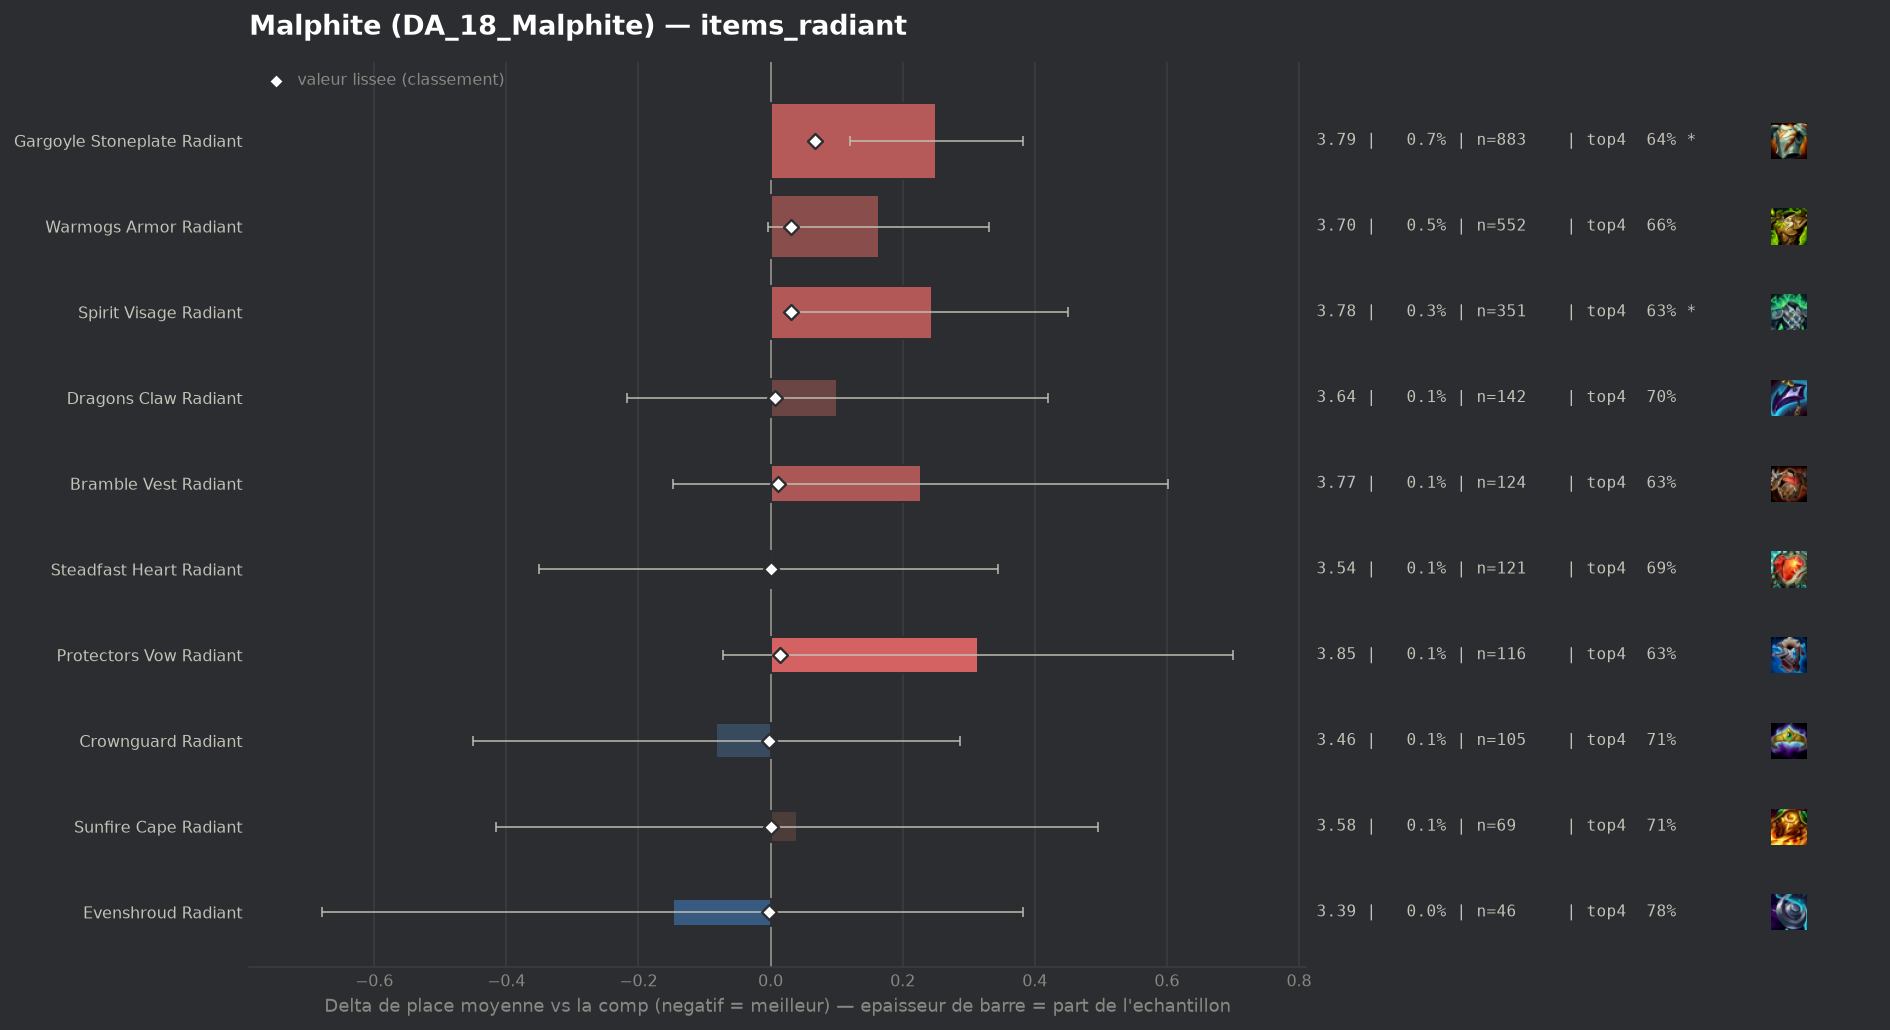

The file beside this chart, header and first rows:
group, label, n, share, avg_place, shrunk_avg, score, d_avg, d_avg_pess, impact, d_top4, win, top2, top4, sd, z, p, significant
populaire, Crownguard Radiant, 105, 0.0008739, 3.457, 3.536, -0.003, -0.082, 0.0, 0.0, 0.0183, 0.1524, 0.381, 0.7143, 1.927, -0.44, 0.6621, False
populaire, Evenshroud Radiant, 46, 0.0003829, 3.391, 3.537, -0.003, -0.148, 0.0, 0.0, 0.0866, 0.1739, 0.3261, 0.7826, 1.835, -0.55, 0.5843, False
populaire, Steadfast Heart Radiant, 121, 0.001007, 3.537, 3.539, -0.0, -0.002, 0.0, 0.0, -0.0101, 0.157, 0.405, 0.686, 1.95, -0.01, 0.9901, False
populaire, Sunfire Cape Radiant, 69, 0.0005743, 3.58, 3.541, 0.001, 0.04, 0.0, -0.0, 0.0141, 0.1449, 0.3478, 0.7101, 1.929, 0.17, 0.8622, False
populaire, Dragons Claw Radiant, 142, 0.001182, 3.641, 3.545, 0.006, 0.101, 0.0, -0.0, 0.0012, 0.1268, 0.338, 0.6972, 1.937, 0.62, 0.5327, False
populaire, Bramble Vest Radiant, 124, 0.001032, 3.766, 3.551, 0.011, 0.227, 0.0, -0.0, -0.067, 0.1694, 0.3468, 0.629, 2.126, 1.19, 0.2351, False
, Ionic Spark Radiant, 40, 0.0003329, 4.275, 3.551, 0.012, 0.736, 0.156, -0.0, -0.146, 0.05, 0.225, 0.55, 1.871, 2.49, 0.0129, True
populaire, Protectors Vow Radiant, 116, 0.0009655, 3.853, 3.554, 0.014, 0.314, 0.0, -0.0, -0.0667, 0.1293, 0.3448, 0.6293, 2.122, 1.59, 0.1111, False
populaire, Spirit Visage Radiant, 351, 0.002921, 3.783, 3.57, 0.031, 0.244, 0.037, -0.0001, -0.0664, 0.1425, 0.3105, 0.6296, 1.978, 2.31, 0.02098, True
populaire, Warmogs Armor Radiant, 552, 0.004594, 3.703, 3.57, 0.031, 0.164, 0.0, -0.0001, -0.0348, 0.1522, 0.3351, 0.6612, 2.0, 1.92, 0.05526, False
populaire, Gargoyle Stoneplate Radiant, 883, 0.007349, 3.79, 3.607, 0.067, 0.251, 0.12, -0.0005, -0.0516, 0.1257, 0.3137, 0.6444, 1.978, 3.76, 0.00017, True
